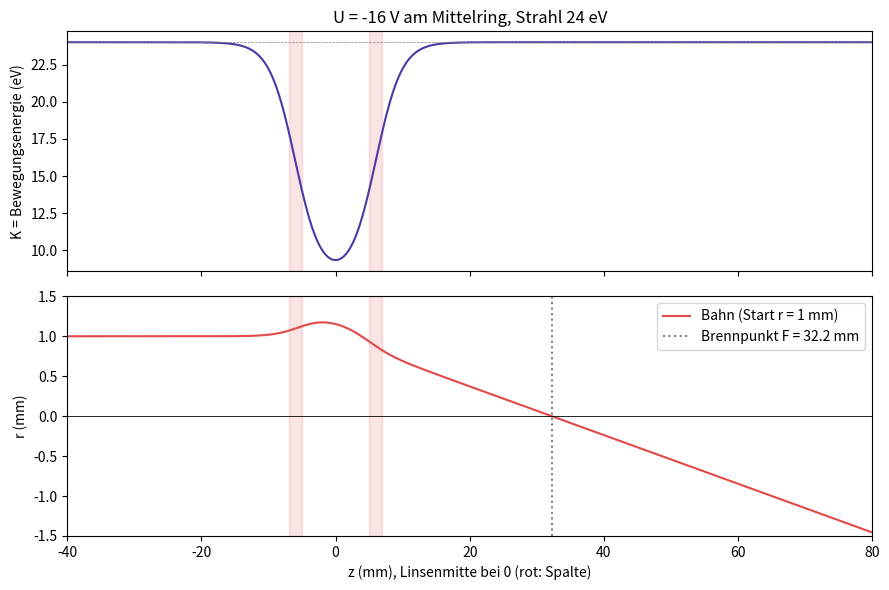

Generate this figure with matplotlib:
r"""
================================================================================
 EINZELLINSE
==============================================================================

requirements: pip install numpy matplotlib

--------------------------------------------------------------------------------
WAS DIESE RECHNUNG NICHT KANN
--------------------------------------------------------------------------------
* Elektronen weit außen (mehr als ca. 1/3 des Radius): Das kann nur die große (Laplace) Simulation.
* Energieunschärfe: 24 +- 0,5 eV verschiebt den Fokus bei -16 V um ±2 mm.
* !Erdmagnetfeld!: lenkt 24-eV-Elektronen auf 33 mm schon ~1,5 mm ab.
==================
"""
import numpy as np
import matplotlib.pyplot as plt

# =========================== EINGABEN ============================
D = 10.0        # Bohrung = Innendurchmesser der Ringe
L = 10.0        # Länge des MITTLEREN Rings (die äußeren sind hier egal,
                # solange sie mindestens ~D lang sind)
g = 2.0         # Spaltbreite zwischen den Ringen
E = 24.0        # Strahlenergie in eV (= Kathodenspannung, nur ohne Minus)
U_BILD = -16.0  # für diese Spannung wird ein Bild gezeichnet
SPANNUNGEN = [
  -50, -49, -48, -47, -46, -45, -44, -43, -42, -41,
  -40, -39, -38, -37, -36, -35, -34, -33, -32, -31,
  -30, -29, -28, -27, -26, -25, -24, -23, -22, -21,
  -20, -19, -18, -17, -16, -15, -14, -13, -12, -11,
  -10, -9, -8, -7, -6 ,-5, -4, -3, -2, -1, -0.5,  0.00001,  5, 10, 15, 20, 30, 45, 60
]
# =============================================================================

a = D / 2                       # Rohrradius
w = 1.318                       # Formfaktor der tanh-Näherung (Abschnitt 5)
c = (L + g) / 2                 # Abstand Linsenmitte -> Spaltmitte
dz = 0.01                       # Schrittweite in mm (Abschnitt 7)
z = np.arange(-60, 250, dz)     # alle Stellen z, an denen wir rechnen.
                                # Linsenmitte bei z = 0, Start 60 mm davor.


def S(x):
    """Ein S-förmiger Sprung von -1 auf +1 über einen Spalt (Abschnitt 5)."""
    return a / (w * g) * np.log(np.cosh(w * (x + g/2) / a) / np.cosh(w * (x - g/2) / a))


def bahn(U, r0=1.0):
    """Verfolgt ein Elektron, das im Abstand r0 parallel zur Achse startet.
    Gibt das Potential V(z), die Bahn r(z), den Brennpunkt F, die
    Brennweite f und die Hauptebene H zurück."""
    V = U / 2 * (S(z + c) - S(z - c))      # Potential auf der Achse
    K = V + E                              # Bewegungsenergie in Volt
    if K.min() <= 0:                       # Elektron bleibt stehen -> Spiegel
        return V, None, None, None, None

    # Steigung und Krümmung von K aus den Nachbarwerten
    # Ganz am Rand bleibt 0 stehen, dort ist eh kein Feld mehr.
    K1 = np.zeros_like(K)
    K2 = np.zeros_like(K)
    K1[1:-1] = (K[2:] - K[:-2]) / (2 * dz)
    K2[1:-1] = (K[2:] - 2 * K[1:-1] + K[:-2]) / dz**2

    r, r1 = r0, 0.0                        # Startabstand, Startschräge
    rr = np.empty_like(z)                  # hier merken wir uns die Bahn
    for i in range(len(z)):                # das Daumenkino (Abschnitt 7)
        rr[i] = r
        r2 = -K1[i] / (2 * K[i]) * r1 - K2[i] / (4 * K[i]) * r
        r1 += r2 * dz                      # Schräge anpassen
        r += r1 * dz                       # Position anpassen
        if z[i] >= 60 and i > 0 and z[i - 1] < 60:
            r60, r1_60 = r, r1             # Werte weit hinter der Linse merken

    # Brennpunkt F: erste Stelle hinter der Mitte, an der r von + nach - geht
    kreuz = np.where((z[1:] > 0) & (rr[:-1] > 0) & (rr[1:] <= 0))[0]
    F = None
    if len(kreuz):
        k = kreuz[0]                       # zwischen zwei Punkten linear
        F = z[k] + rr[k] / (rr[k] - rr[k + 1]) * dz   # interpolieren
    f = -r0 / r1_60                        # Brennweite aus der Endschräge
    H = (60 - r60 / r1_60) - f             # Hauptebene = F(Gerade) - f
    return V, rr, F, f, H


# ------------------------- OUTPUT Tabelle für alle Spannungen -----------------------
print(f"Einzellinse: Bohrung {D} mm, Mittelring {L} mm, Spalt {g} mm, Strahl {E} eV")
print("  U (V) |  U/E  | Brennpunkt F | Brennweite f | Hauptebene H   (mm, ab Linsenmitte)")
for U in SPANNUNGEN:
    V, rr, F, f, H = bahn(U)
    if rr is None:
        print(f"{U:7.0f} | {U/E:+.2f} | Elektron wird reflektiert (|U| >= E)")
    else:
        Ftxt = f"{F:8.1f}" if F else "  > 250 "
        print(f"{U:7.0f} | {U/E:+.2f} |   {Ftxt}   |   {f:8.1f}   |   {H:+6.1f}")

# ------------------------------- Bild zeichnen; Dieser Abschnitt ist mit Hilfe von Claude geschrieben -------------------------------
V, rr, F, f, H = bahn(U_BILD)
fig, (o, u) = plt.subplots(2, 1, figsize=(9, 6), sharex=True)
o.plot(z, V + E, color="#4a3aa7")
o.axhline(E, color="grey", lw=0.5, ls="--")
o.set_ylabel("K = Bewegungsenergie (eV)")
o.set_title(f"U = {U_BILD:.0f} V am Mittelring, Strahl {E:.0f} eV")
for s in (-1, 1):                                   # Spalte markieren
    o.axvspan(s * c - g/2, s * c + g/2, color="#e34948", alpha=0.15)
    u.axvspan(s * c - g/2, s * c + g/2, color="#e34948", alpha=0.15)
u.plot(z, rr, color="#e34948", label="Bahn (Start r = 1 mm)")
u.axhline(0, color="black", lw=0.6)
if F:
    u.axvline(F, color="grey", ls=":", label=f"Brennpunkt F = {F:.1f} mm")
u.set_xlabel("z (mm), Linsenmitte bei 0 (rot: Spalte)")
u.set_ylabel("r (mm)")
u.set_ylim(-1.5, 1.5)
u.set_xlim(-40, max(80, (F or 0) + 20))
u.legend()
fig.tight_layout()
fig.savefig("einzellinse_einfach.png", dpi=130)
print("Bild gespeichert: einzellinse_einfach.png")

# ------------------------------ Kontrollwerte VON CLAUDE via LAPLACE Simulation berechnet. Keine Gewähr! --------------------------------
# Brennpunkt F aus der großen Simulation (Laplace-Gitter, D=10, L=10, g=2,
# 24 eV), zum Vergleich mit eurer Tabelle oben:
#   U = -22: 9,5   -20: 15,0   -18: 22,3   -16: 33,0   -14: 49,1
#   U = -12: 75,3  -10: 120,9   -8: 209,1   +20: 92,6  +30: 53,4
#   U = +45: 33,0  +60: 24,4
# Die Handformel liegt ca. 2-3 % kürzer (bei -22 V ca. 4 %).
# Wenn eure Werte so aussehen, rechnet das Skript richtig.
